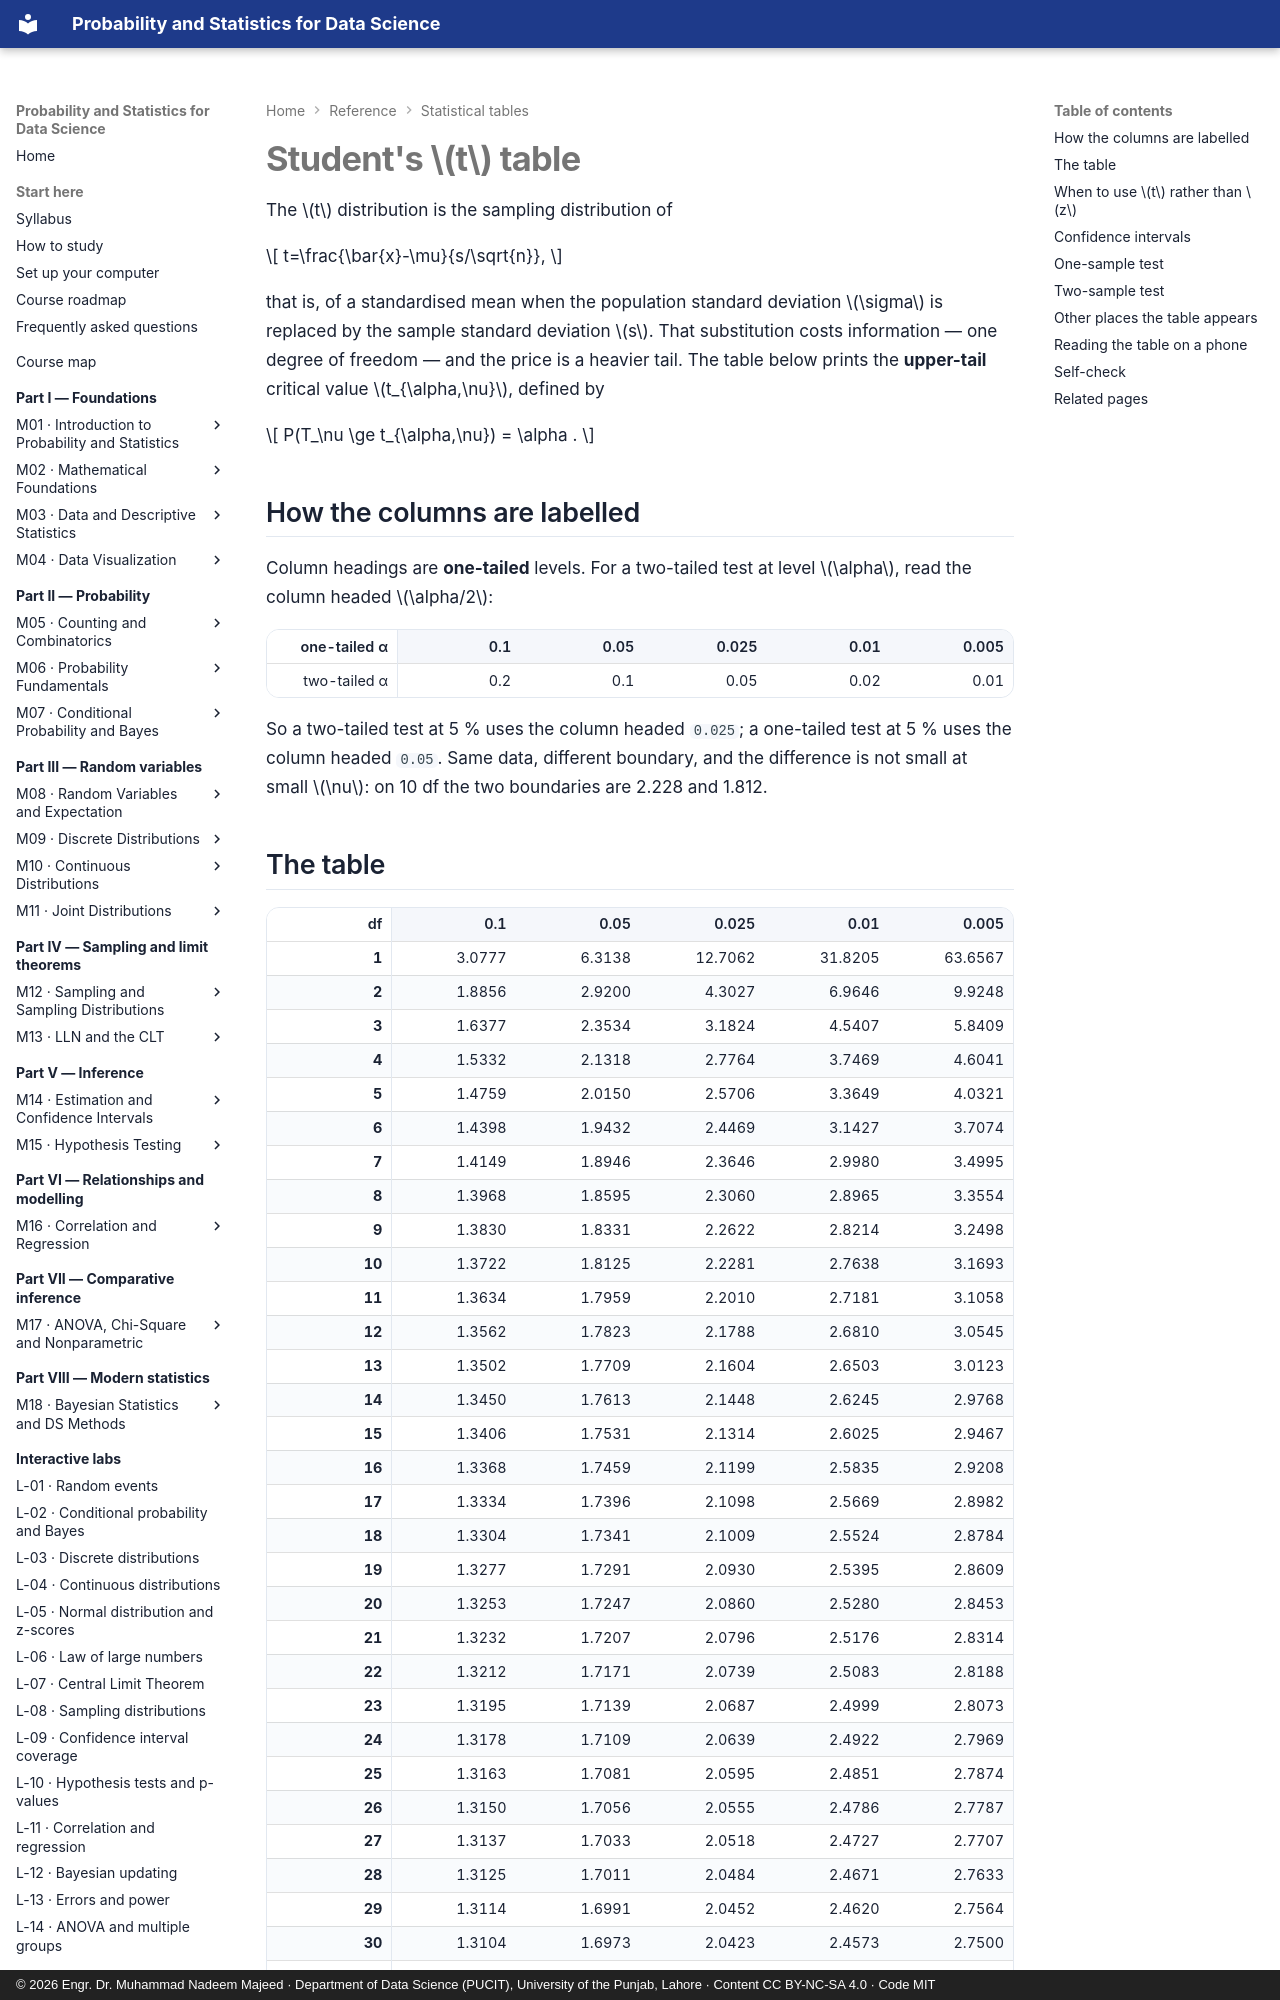

repository: nadeem-majeedch/Probability-and-Statistics · page: reference/tables/t-distribution/index.html · generator: mkdocs · copyright: © 2026 Engr. Dr. Muhammad Nadeem Majeed · Department of Data Science (PUCIT), University of the Punjab, Lahore · Content CC BY-NC-SA 4.0 · Code MIT

---
title: Student's t table — one-tailed and two-tailed critical values
description: The full t table by degrees of freedom, one-tailed and two-tailed levels, confidence-interval multipliers, one-sample and two-sample tests, and when the t distribution is required instead of the normal.
---

# Student's \(t\) table

The \(t\) distribution is the sampling distribution of

\[ t=\frac{\bar{x}-\mu}{s/\sqrt{n}}, \]

that is, of a standardised mean when the population standard deviation \(\sigma\) is
replaced by the sample standard deviation \(s\). That substitution costs
information — one degree of freedom — and the price is a heavier tail. The table
below prints the **upper-tail** critical value \(t_{\alpha,\nu}\), defined by

\[ P(T_\nu \ge t_{\alpha,\nu}) = \alpha . \]

## How the columns are labelled

Column headings are **one-tailed** levels. For a two-tailed test at level
\(\alpha\), read the column headed \(\alpha/2\):

<!-- block:t-two-tail -->

<!-- table:begin -->

<div class="psds-table-scroll" markdown>

| one-tailed &alpha; | 0.1 | 0.05 | 0.025 | 0.01 | 0.005 |
|---:|---:|---:|---:|---:|---:|
| two-tailed &alpha; | 0.2 | 0.1 | 0.05 | 0.02 | 0.01 |

</div>

<!-- table:end -->

<!-- /block:t-two-tail -->

So a two-tailed test at 5 % uses the column headed `0.025`; a one-tailed test at
5 % uses the column headed `0.05`. Same data, different boundary, and the
difference is not small at small \(\nu\): on 10 df the two boundaries are 2.228 and
1.812.
